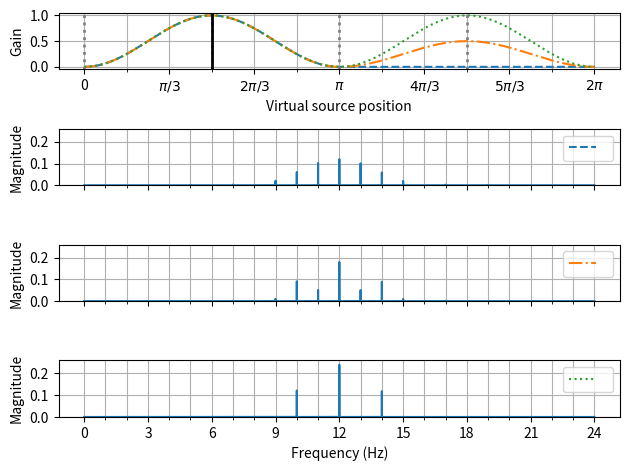

This figure's Python source:
import numpy as np
import matplotlib.pyplot as plt
from matplotlib.lines import Line2D

fs = 48000 # sampling frequency
f = 12000 # source frequency
fr = 1000 # rotation frequency

# sine panning curve
sine_gain = np.sin(np.linspace(1.5*np.pi, 3.5*np.pi, 512))*0.5+0.5

# populate panningtables
b1 = np.zeros((1024,))
b2 = np.zeros((1024,))
b3 = np.zeros((1024,))

b1[:512] = sine_gain
b2[:512] = sine_gain
b3[:512] = sine_gain

b2[512:] = b2[:512]*0.5
b3[512:] = b3[:512]

# input frequency
f = np.sin(np.linspace(0, 2*np.pi*f, fs))

# rotations (circular panning) using each buffer type
r1 = np.interp(np.linspace(0,fr,fs)%1., np.linspace(0,1,1024), b1)
r2 = np.interp(np.linspace(0,fr,fs)%1., np.linspace(0,1,1024), b2)
r3 = np.interp(np.linspace(0,fr,fs)%1., np.linspace(0,1,1024), b3)


fig, ax = plt.subplots(4,1)
[ax[0].plot(np.linspace(0, 2*np.pi, len(i[0])), i[0], linestyle=i[1]) for i in zip((b1, b2, b3), ('dashed', '-.', ':'))]
ax[0].set_xticks(np.linspace(0, np.pi*2, 7), ["0", r'$\pi/3$', r'$2\pi/3$', r'$\pi$', r'$4\pi/3$', r'$5\pi/3$', r'$2\pi$'])
ax[0].set_yticks([0, 0.5, 1], ["0.0", "0.5", "1.0"])
ax[0].set_xlabel('Virtual source position')
ax[0].set_ylabel('Gain')
ax[0].grid(True, which='both')
ax[0].set_xticks(np.linspace(0, np.pi*2, 7)[:-1]+np.pi*1/6, minor=True)
[ax[0].axvline(np.pi*i/2, linestyle=":", color='grey', lw=2) for i in range(4)]
ax[0].axvline(np.pi*1/2, linestyle="-", color='black', lw=2)
[i[0].magnitude_spectrum(i[1], Fs=fs) for i in zip(ax[1:], (f*r1, f*r2, f*r3))]
[i.set_xticks(np.linspace(0, 24000, 9),[]) for i in ax[1:]]
[i.set_xlabel('') for i in ax[1:]]
ax[3].set_xticks(np.linspace(0, 24000, 9), np.linspace(0, 24, 9).astype('int'))
ax[3].set_xlabel('Frequency (Hz)')
[i.set_ylim([0,0.26]) for i in ax[1:]]
[i.set_yticks([0, 0.1, 0.2]) for i in ax[1:]]
[i.set_ylabel('Magnitude') for i in ax[1:]]
linetypes = [('C0', 'dashed'), ('C1', '-.'), ('C2', ':')]
for i, e in enumerate(linetypes):
	dashed = Line2D([0], [0], color=e[0], linestyle=e[1])
	handles, labels = ax[i+1].get_legend_handles_labels()
	handles.extend([dashed])
	ax[i+1].legend(handles=handles)
[i.grid(True, which='both') for i in ax[1:]]
[i.set_xticks(np.linspace(1000, 23000, 23)[np.mod(np.arange(1,24), 3)!=0], minor=True) for i in ax[1:]]
plt.tight_layout()
plt.show()




